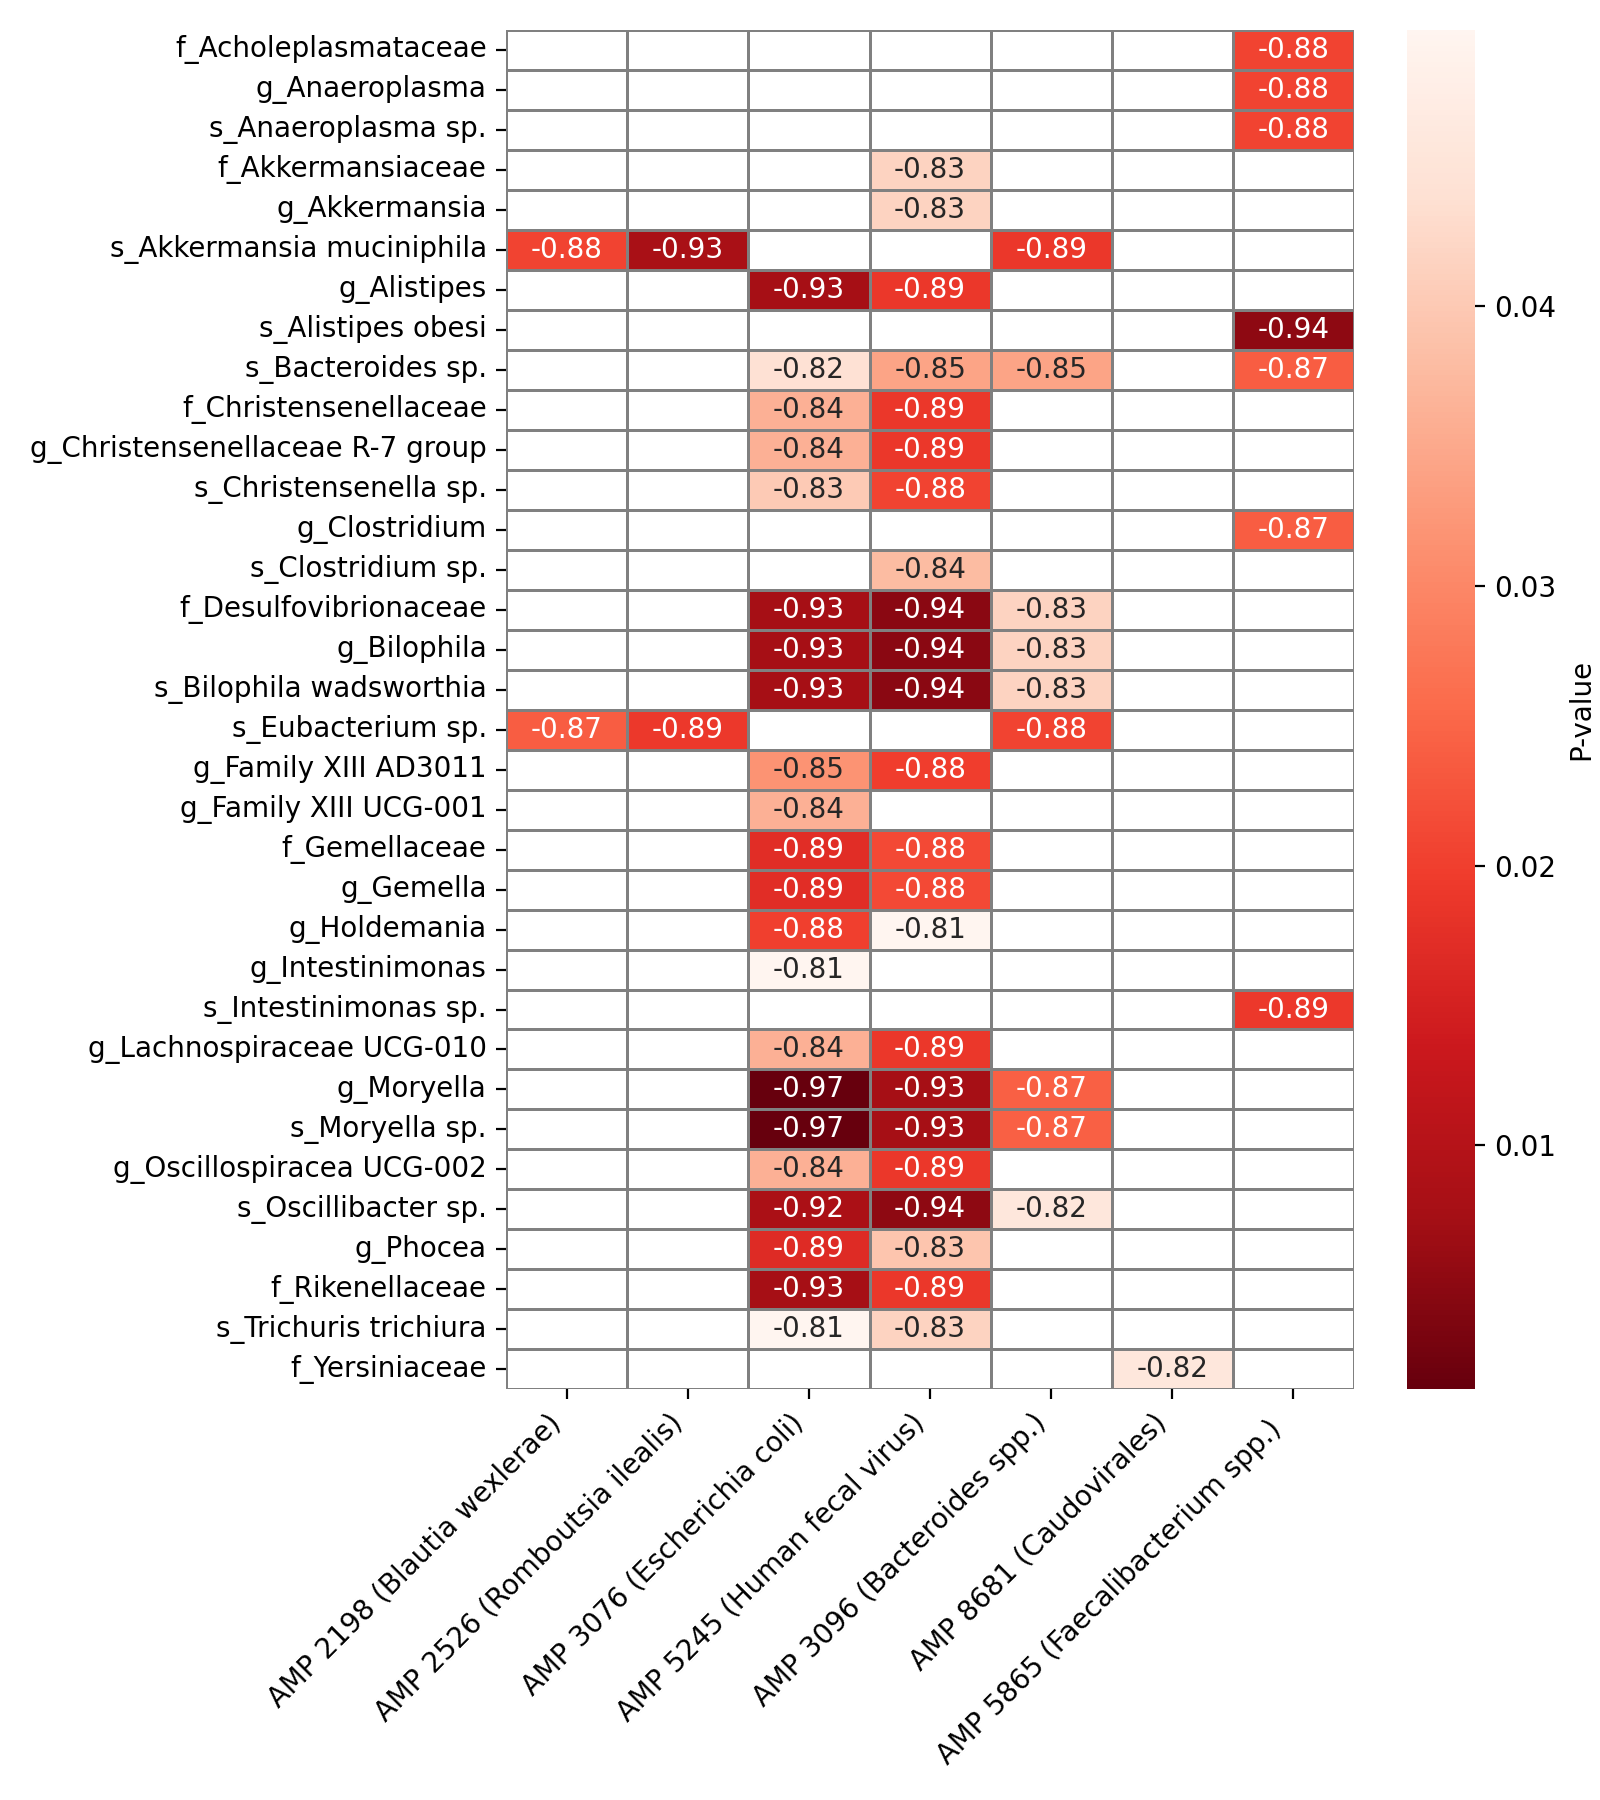

The file beside this chart, header and first rows:
taxa	amp	group	value	pvalue
f_Acholeplasmataceae	AMP 5865 (Faecalibacterium spp.)	O	-0.8804	0.0206
g_Anaeroplasma	AMP 5865 (Faecalibacterium spp.)	O	-0.8804	0.0206
s_Anaeroplasma sp.	AMP 5865 (Faecalibacterium spp.)	O	-0.8804	0.0206
f_Akkermansiaceae	AMP 5245 (Human fecal virus)	OMS	-0.8286	0.04156
g_Akkermansia	AMP 5245 (Human fecal virus)	OMS	-0.8286	0.04156
s_Akkermansia muciniphila	AMP 2198 (Blautia wexlerae)	OMS	-0.8804	0.0206
s_Akkermansia muciniphila	AMP 2526 (Romboutsia ilealis)	OMS	-0.9258	0.00805
s_Akkermansia muciniphila	AMP 3096 (Bacteroides spp.)	OMS	-0.8857	0.01885
g_Alistipes	AMP 3076 (Escherichia coli)	OMS	-0.9276	0.007666
g_Alistipes	AMP 5245 (Human fecal virus)	OMS	-0.8857	0.01885
s_Alistipes obesi	AMP 5865 (Faecalibacterium spp.)	O	-0.9411	0.005098
s_Bacteroides sp.	AMP 3076 (Escherichia coli)	OMS	-0.8232	0.04413
s_Bacteroides sp.	AMP 5245 (Human fecal virus)	OMS	-0.8452	0.03411
s_Bacteroides sp.	AMP 3096 (Bacteroides spp.)	OMS	-0.8452	0.03411
s_Bacteroides sp.	AMP 5865 (Faecalibacterium spp.)	O	-0.871	0.0239
f_Christensenellaceae	AMP 3076 (Escherichia coli)	OMS	-0.8407	0.03606
f_Christensenellaceae	AMP 5245 (Human fecal virus)	OMS	-0.8857	0.01885
g_Christensenellaceae R-7 group	AMP 3076 (Escherichia coli)	OMS	-0.8407	0.03606
g_Christensenellaceae R-7 group	AMP 5245 (Human fecal virus)	OMS	-0.8857	0.01885
s_Christensenella sp.	AMP 3076 (Escherichia coli)	OMS	-0.8317	0.04012
s_Christensenella sp.	AMP 5245 (Human fecal virus)	OMS	-0.8804	0.0206
g_Clostridium	AMP 5865 (Faecalibacterium spp.)	O	-0.871	0.0239
s_Clostridium sp.	AMP 5245 (Human fecal virus)	OMS	-0.8367	0.03784
f_Desulfovibrionaceae	AMP 3076 (Escherichia coli)	OMS	-0.9276	0.007666
f_Desulfovibrionaceae	AMP 5245 (Human fecal virus)	OMS	-0.9429	0.004805
f_Desulfovibrionaceae	AMP 3096 (Bacteroides spp.)	OMS	-0.8286	0.04156
g_Bilophila	AMP 3076 (Escherichia coli)	OMS	-0.9276	0.007666
g_Bilophila	AMP 5245 (Human fecal virus)	OMS	-0.9429	0.004805
g_Bilophila	AMP 3096 (Bacteroides spp.)	OMS	-0.8286	0.04156
s_Bilophila wadsworthia	AMP 3076 (Escherichia coli)	OMS	-0.9276	0.007666
s_Bilophila wadsworthia	AMP 5245 (Human fecal virus)	OMS	-0.9429	0.004805
s_Bilophila wadsworthia	AMP 3096 (Bacteroides spp.)	OMS	-0.8286	0.04156
s_Eubacterium sp.	AMP 2198 (Blautia wexlerae)	OMS	-0.871	0.0239
s_Eubacterium sp.	AMP 2526 (Romboutsia ilealis)	OMS	-0.8854	0.01896
s_Eubacterium sp.	AMP 3096 (Bacteroides spp.)	OMS	-0.8804	0.0206
g_Family XIII AD3011	AMP 3076 (Escherichia coli)	OMS	-0.8508	0.03171
g_Family XIII AD3011	AMP 5245 (Human fecal virus)	OMS	-0.8827	0.01982
g_Family XIII UCG-001	AMP 3076 (Escherichia coli)	OMS	-0.8407	0.03606
f_Gemellaceae	AMP 3076 (Escherichia coli)	OMS	-0.8911	0.01713
f_Gemellaceae	AMP 5245 (Human fecal virus)	OMS	-0.8783	0.02131
g_Gemella	AMP 3076 (Escherichia coli)	OMS	-0.8911	0.01713
g_Gemella	AMP 5245 (Human fecal virus)	OMS	-0.8783	0.02131
g_Holdemania	AMP 3076 (Escherichia coli)	OMS	-0.8824	0.01995
g_Holdemania	AMP 5245 (Human fecal virus)	OMS	-0.8117	0.04986
g_Intestinimonas	AMP 3076 (Escherichia coli)	OMS	-0.8117	0.04986
s_Intestinimonas sp.	AMP 5865 (Faecalibacterium spp.)	O	-0.8854	0.01896
g_Lachnospiraceae UCG-010	AMP 3076 (Escherichia coli)	OMS	-0.8407	0.03606
g_Lachnospiraceae UCG-010	AMP 5245 (Human fecal virus)	OMS	-0.8857	0.01885
g_Moryella	AMP 3076 (Escherichia coli)	OMS	-0.9706	0.001285
g_Moryella	AMP 5245 (Human fecal virus)	OMS	-0.9276	0.007666
g_Moryella	AMP 3096 (Bacteroides spp.)	OMS	-0.8697	0.02438
s_Moryella sp.	AMP 3076 (Escherichia coli)	OMS	-0.9706	0.001285
s_Moryella sp.	AMP 5245 (Human fecal virus)	OMS	-0.9276	0.007666
s_Moryella sp.	AMP 3096 (Bacteroides spp.)	OMS	-0.8697	0.02438
g_Oscillospiracea UCG-002	AMP 3076 (Escherichia coli)	OMS	-0.8407	0.03606
g_Oscillospiracea UCG-002	AMP 5245 (Human fecal virus)	OMS	-0.8857	0.01885
s_Oscillibacter sp.	AMP 3076 (Escherichia coli)	OMS	-0.9241	0.008431
s_Oscillibacter sp.	AMP 5245 (Human fecal virus)	OMS	-0.9411	0.005098
s_Oscillibacter sp.	AMP 3096 (Bacteroides spp.)	OMS	-0.8197	0.04584
g_Phocea	AMP 3076 (Escherichia coli)	OMS	-0.8924	0.01675
... 6 more rows
